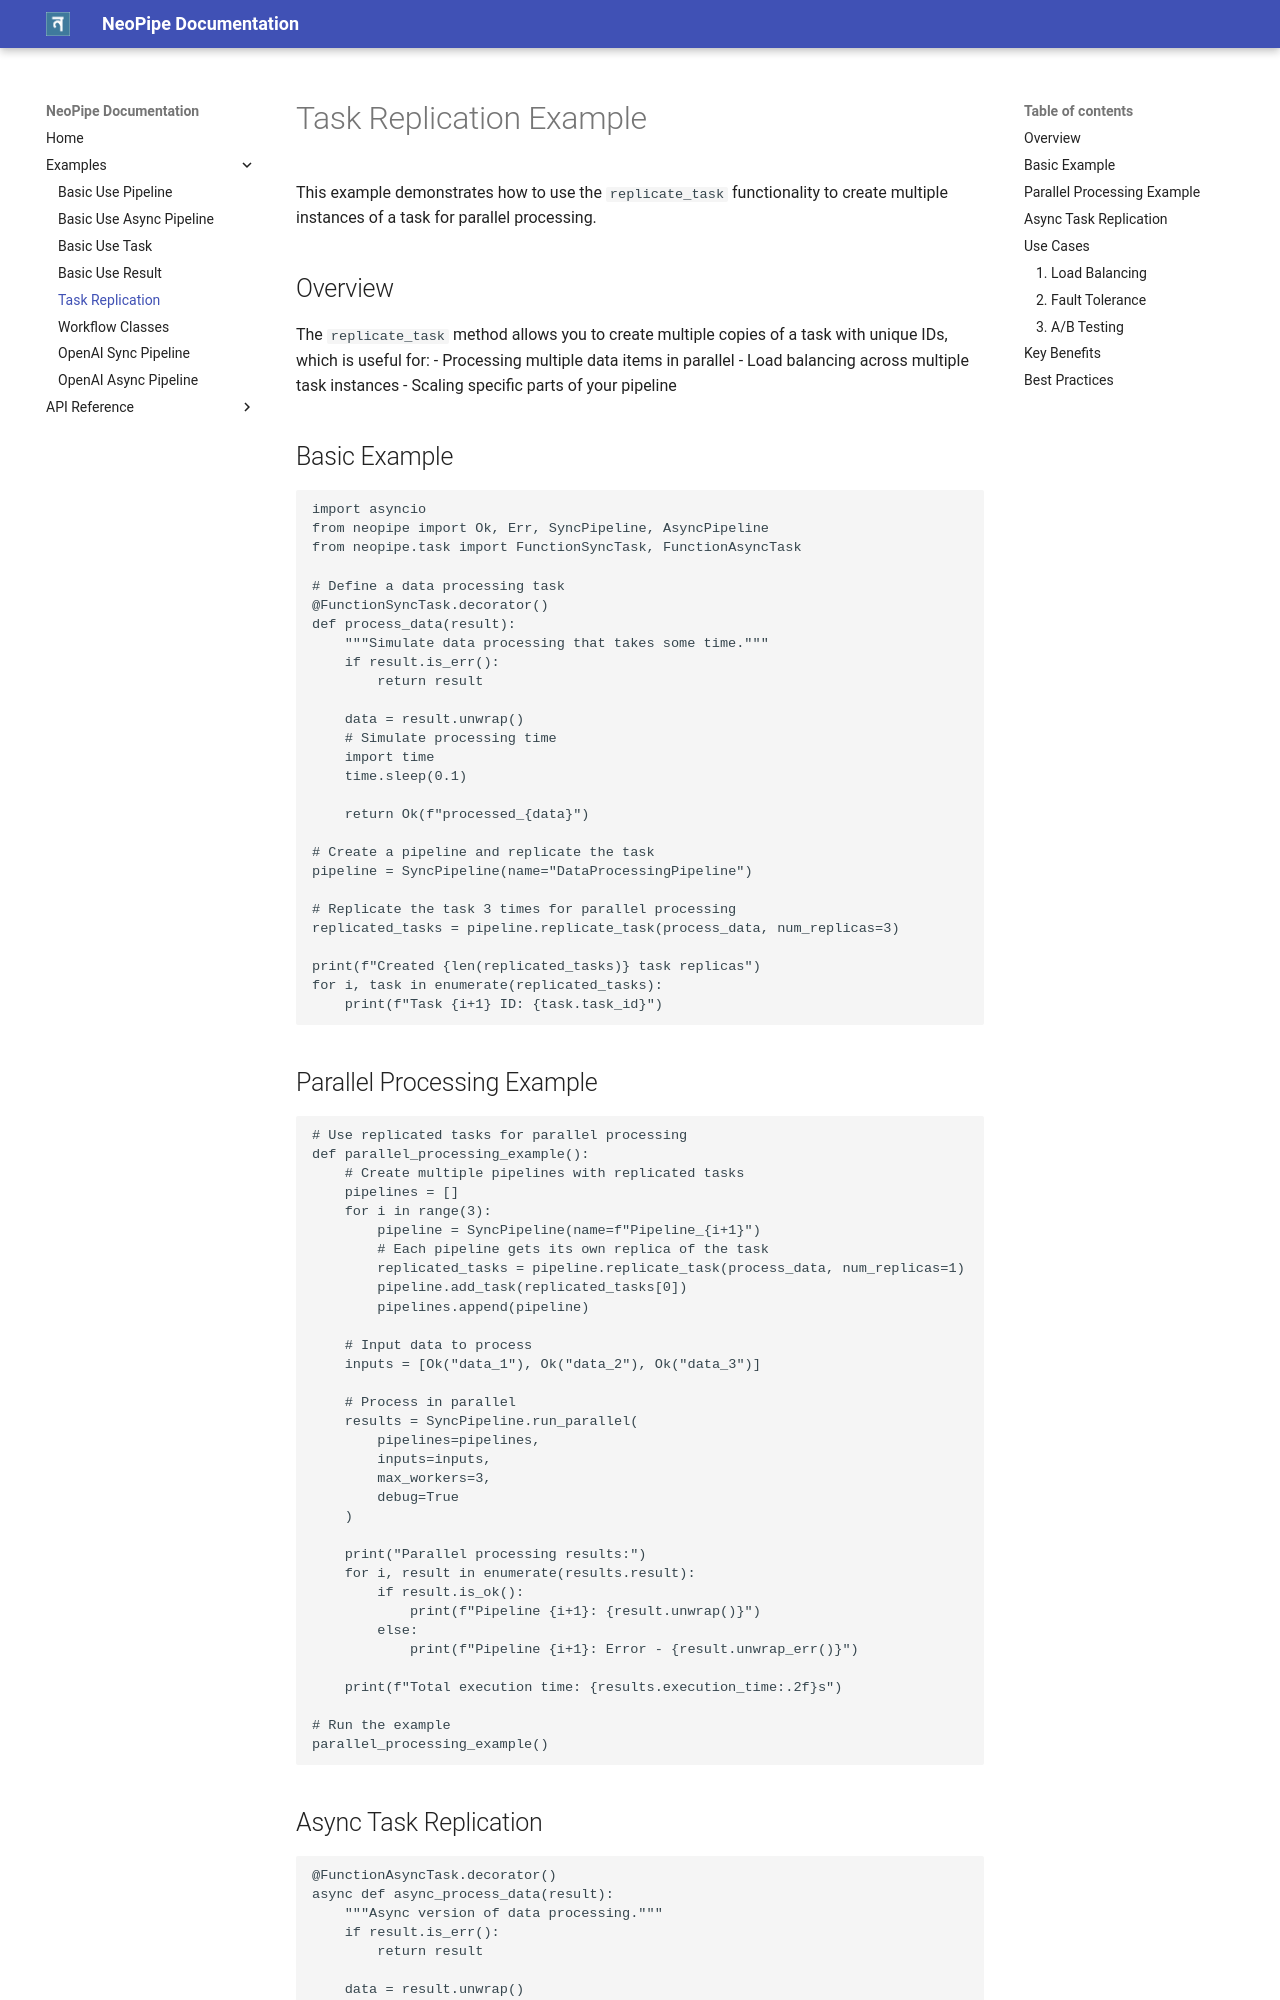

repository: MrDataPsycho/neopipe · page: examples/task_replication_example/index.html · generator: mkdocs

# Task Replication Example

This example demonstrates how to use the `replicate_task` functionality to create multiple instances of a task for parallel processing.

## Overview

The `replicate_task` method allows you to create multiple copies of a task with unique IDs, which is useful for:
- Processing multiple data items in parallel
- Load balancing across multiple task instances
- Scaling specific parts of your pipeline

## Basic Example

```python
import asyncio
from neopipe import Ok, Err, SyncPipeline, AsyncPipeline
from neopipe.task import FunctionSyncTask, FunctionAsyncTask

# Define a data processing task
@FunctionSyncTask.decorator()
def process_data(result):
    """Simulate data processing that takes some time."""
    if result.is_err():
        return result
    
    data = result.unwrap()
    # Simulate processing time
    import time
    time.sleep(0.1)
    
    return Ok(f"processed_{data}")

# Create a pipeline and replicate the task
pipeline = SyncPipeline(name="DataProcessingPipeline")

# Replicate the task 3 times for parallel processing
replicated_tasks = pipeline.replicate_task(process_data, num_replicas=3)

print(f"Created {len(replicated_tasks)} task replicas")
for i, task in enumerate(replicated_tasks):
    print(f"Task {i+1} ID: {task.task_id}")
```

## Parallel Processing Example

```python
# Use replicated tasks for parallel processing
def parallel_processing_example():
    # Create multiple pipelines with replicated tasks
    pipelines = []
    for i in range(3):
        pipeline = SyncPipeline(name=f"Pipeline_{i+1}")
        # Each pipeline gets its own replica of the task
        replicated_tasks = pipeline.replicate_task(process_data, num_replicas=1)
        pipeline.add_task(replicated_tasks[0])
        pipelines.append(pipeline)
    
    # Input data to process
    inputs = [Ok("data_1"), Ok("data_2"), Ok("data_3")]
    
    # Process in parallel
    results = SyncPipeline.run_parallel(
        pipelines=pipelines,
        inputs=inputs,
        max_workers=3,
        debug=True
    )
    
    print("Parallel processing results:")
    for i, result in enumerate(results.result):
        if result.is_ok():
            print(f"Pipeline {i+1}: {result.unwrap()}")
        else:
            print(f"Pipeline {i+1}: Error - {result.unwrap_err()}")
    
    print(f"Total execution time: {results.execution_time:.2f}s")

# Run the example
parallel_processing_example()
```
